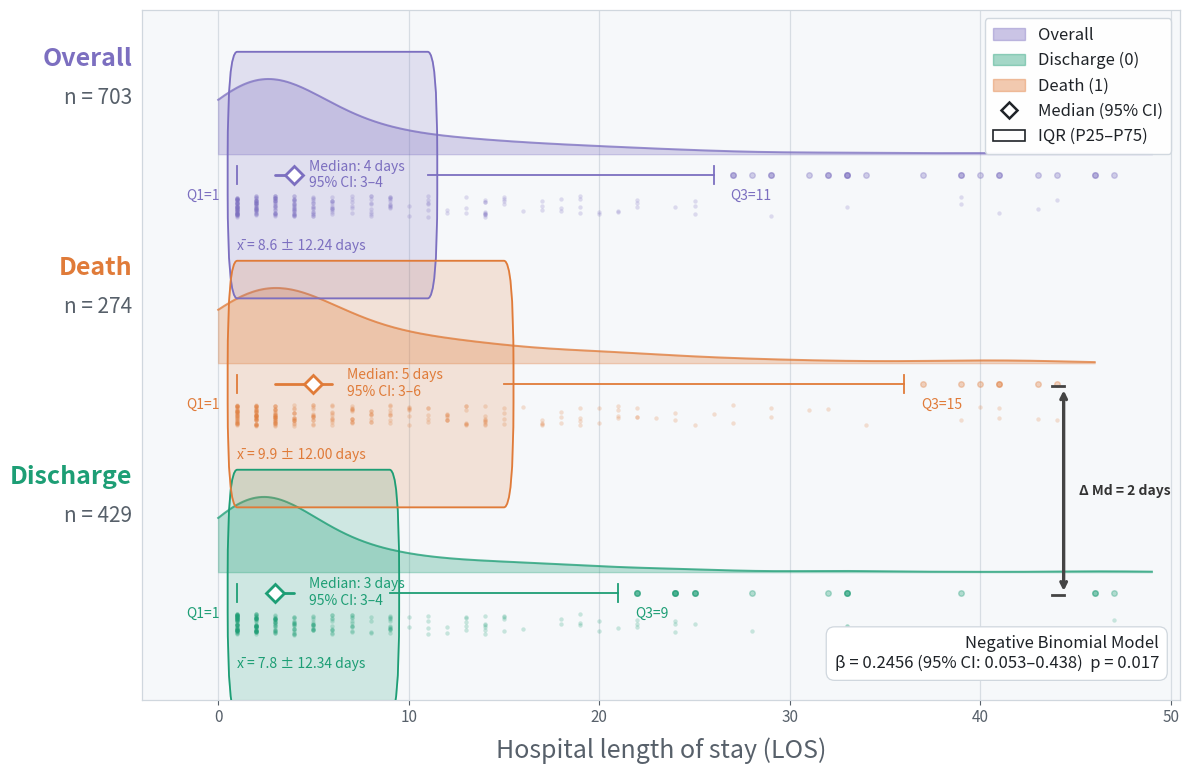

The matplotlib source for this figure: (Note: this script raises an exception after producing the figure.)
import numpy as np
import matplotlib.pyplot as plt
import matplotlib.patches as mpatches
from matplotlib.lines import Line2D
from matplotlib.patches import FancyArrowPatch
from scipy.stats import nbinom, gaussian_kde

# ════════════════════════════════════════════════════════════
# 1. PARÂMETROS OBSERVADOS
# ════════════════════════════════════════════════════════════
SEED = 42
rng = np.random.default_rng(SEED)

# Discharge
n_alta = 429
med_alta = 3; ic_lo_alta = 3; ic_hi_alta = 4
p25_alta = 1; p75_alta = 9; max_alta = 87
mean_alta = 7.8; dp_alta = 12.34

# Death
n_obito = 274
med_obt = 5; ic_lo_obt = 3; ic_hi_obt = 6
p25_obt = 1; p75_obt = 15; max_obt = 67
mean_obt = 9.9; dp_obt = 12.00

# Overall (derivado dos dois grupos)
n_overall = 703
med_overall = 4  # mediana ponderada aproximada
p25_overall = 1; p75_overall = 11; max_overall = 87
ic_lo_ov = 3; ic_hi_ov = 4
mean_overall = round((mean_alta * n_alta + mean_obt * n_obito) / n_overall, 1)

# DP overall via fórmula combinada
dp_overall = round(np.sqrt(
    ((n_alta - 1) * dp_alta**2 + (n_obito - 1) * dp_obt**2
     + n_alta * (mean_alta - mean_overall)**2
     + n_obito * (mean_obt - mean_overall)**2) / (n_overall - 1)
), 2)

# Modelo Binomial Negativa
beta = 0.2456; beta_lo = 0.053; beta_hi = 0.438; p_val = 0.017

print(f"Overall: mean={mean_overall}, DP={dp_overall}")


# ════════════════════════════════════════════════════════════
# 2. SIMULAÇÃO
# ════════════════════════════════════════════════════════════
def simulate_nbinom(n, median, p25, p75, max_val, rng):
    iqr = p75 - p25
    mean_ = median + 0.1 * iqr
    var_ = max(iqr**2 * 0.9, mean_ + 1)
    r = max(mean_**2 / (var_ - mean_), 0.5)
    p = r / (r + mean_)
    samples = nbinom.rvs(r, p, size=n * 3,
                          random_state=int(rng.integers(1e6)))
    samples = samples[(samples >= 1) & (samples <= max_val)]
    shift = int(np.median(samples) - median)
    samples = np.clip(samples - shift, 1, max_val)
    return rng.choice(samples, size=n, replace=len(samples) < n).astype(float)


data_alta = simulate_nbinom(n_alta, med_alta, p25_alta, p75_alta, max_alta, rng)
data_obito = simulate_nbinom(n_obito, med_obt, p25_obt, p75_obt, max_obt, rng)
data_overall = np.concatenate([data_alta, data_obito])  # dados reais combinados

# ════════════════════════════════════════════════════════════
# 3. PALETA E LAYOUT
# ════════════════════════════════════════════════════════════
BG = "#FFFFFF"
PANEL = "#F6F8FA"
BORDER = "#D0D7DE"
TEXT = "#1F2328"
SUBTEXT = "#57606A"
COR_OV = "#7C6FC0"   # roxo — Overall
COR_ALT = "#1D9E75"  # verde — Discharge
COR_OBT = "#E07B39"  # laranja — Death

# posições Y: Overall=2, Death=1, Discharge=0
POS = {"Overall": 2.0, "Death": 1.0, "Discharge": 0.0}

groups = [
    # (label, data, cor, n, med, ic_lo, ic_hi, p25, p75, mean, dp)
    ("Overall", data_overall, COR_OV, n_overall,
     med_overall, ic_lo_ov, ic_hi_ov, p25_overall, p75_overall, mean_overall, dp_overall),
    ("Discharge", data_alta, COR_ALT, n_alta,
     med_alta, ic_lo_alta, ic_hi_alta, p25_alta, p75_alta, mean_alta, dp_alta),
    ("Death", data_obito, COR_OBT, n_obito,
     med_obt, ic_lo_obt, ic_hi_obt, p25_obt, p75_obt, mean_obt, dp_obt),
]

# ════════════════════════════════════════════════════════════
# 4. FIGURA
# ════════════════════════════════════════════════════════════
fig, ax = plt.subplots(figsize=(12, 8), facecolor=BG)
ax.set_facecolor(PANEL)
for spine in ax.spines.values():
    spine.set_edgecolor(BORDER)
    spine.set_linewidth(0.9)

for label, data, cor, n, med, ic_lo, ic_hi, p25, p75, mean_, dp_ in groups:
    yc = POS[label]

    # ── 1. KDE (meia-nuvem) ──────────────────────────────────────────────
    kde = gaussian_kde(data, bw_method=0.35)
    x_grid = np.linspace(0, data.max() + 2, 300)
    kde_vals = kde(x_grid)
    kde_vals /= kde_vals.max()
    kde_scale = 0.36
    ax.fill_between(x_grid,
                     yc + 0.03,
                     yc + 0.03 + kde_vals * kde_scale,
                     color=cor, alpha=0.28, zorder=2)
    ax.plot(x_grid,
            yc + 0.03 + kde_vals * kde_scale,
            color=cor, linewidth=1.4, alpha=0.75, zorder=3)

    # ── 2. Boxplot ────────────────────────────────────────────────────
    bw = 0.09
    by = yc - 0.07
    ax.add_patch(mpatches.FancyBboxPatch(
        (p25, by - bw), p75 - p25, 2 * bw,
        boxstyle="round,pad=0.5", linewidth=1.3,
        edgecolor=cor, facecolor=cor, alpha=0.18, zorder=4))
    ax.add_patch(mpatches.FancyBboxPatch(
        (p25, by - bw), p75 - p25, 2 * bw,
        boxstyle="round,pad=0.5", linewidth=1.3,
        edgecolor=cor, facecolor="none", zorder=5))
    iqr = p75 - p25
    w_lo = max(data.min(), p25 - 1.5 * iqr)
    w_hi = min(data.max(), p75 + 1.5 * iqr)
    ax.plot([w_lo, p25], [by, by], color=cor, lw=1.3, zorder=4)
    ax.plot([p75, w_hi], [by, by], color=cor, lw=1.3, zorder=4)
    ax.plot([w_lo, w_lo], [by - bw * 0.5, by + bw * 0.5], color=cor, lw=1.3, zorder=4)
    ax.plot([w_hi, w_hi], [by - bw * 0.5, by + bw * 0.5], color=cor, lw=1.3, zorder=4)
    outliers = data[(data < w_lo) | (data > w_hi)]
    if len(outliers):
        ax.scatter(outliers, np.full_like(outliers, by),
                   s=16, color=cor, alpha=0.32, zorder=4, marker="o")

    # mediana — diamante + IC
    ax.plot(med, by, marker="D", markersize=9,
            color=cor, markerfacecolor=BG,
            markeredgecolor=cor, markeredgewidth=2.0, zorder=7)
    ax.plot([ic_lo, ic_hi], [by, by],
            color=cor, lw=2.0, zorder=6, solid_capstyle="round")

    # ── 3. Jitter ─────────────────────────────────────────────────────
    jitter_n = min(n, 250)
    sample = rng.choice(data, size=jitter_n, replace=False)
    jitter_y = rng.uniform(-0.05, 0.05, size=jitter_n) + yc - 0.22
    ax.scatter(sample, jitter_y,
               s=10, color=cor, alpha=0.22, zorder=3, linewidths=0)

    # ── 4. Anotações de texto ─────────────────────────────────────────
    # Label e n (esquerda)
    ax.text(-4.5, yc + 0.03 + kde_scale + 0.04,
            label, color=cor, fontsize=18, fontweight="bold",
            ha="right", va="bottom")
    ax.text(-4.5, yc + 0.03 + kde_scale - 0.04,
            f"n = {n}", color=SUBTEXT, fontsize=15,
            ha="right", va="top")

    # Median + CI (sem IQR — vai nas extremidades)
    ax.text(ic_hi + 0.75, by + bw - 0.16,
            f"Median: {med:.0f} days\n95% CI: {ic_lo:.0f}–{ic_hi:.0f}",
            color=cor, fontsize=10, va="bottom", ha="left")

    # Q1 à esquerda do boxplot
    ax.text(w_lo - 0.9, by - 0.10,
            f"Q1={p25:.0f}",
            fontsize=10, color=cor, ha="right", va="center")

    # Q3 à direita do boxplot
    ax.text(w_hi + 0.9, by - 0.10,
            f"Q3={p75:.0f}",
            fontsize=10, color=cor, ha="left", va="center")

    # ── Média ± DP (abaixo do boxplot) ──────────────────────────────
    ax.text(p25, by - bw - 0.215,
            f"x̄ = {mean_:.1f} ± {dp_:.2f} days",
            color=cor, fontsize=10, va="top", ha="left",
            style="italic")

# ════════════════════════════════════════════════════════════
# 5. DELTA MEDIANA — seta entre Death e Discharge
# ════════════════════════════════════════════════════════════
delta_md = med_obt - med_alta  # 5 - 3 = 2
x_arrow = max(max_alta, max_obt) * 0.51  # posição X da seta
by_disc = POS["Discharge"] - 0.08
by_death = POS["Death"] - 0.08

# linha vertical conectando as duas medianas
ax.annotate("",
            xy=(x_arrow, by_death),
            xytext=(x_arrow, by_disc),
            arrowprops=dict(
                arrowstyle="<->",
                color="#444444",
                lw=2.4,
                shrinkA=3, shrinkB=3,
            ),
            zorder=8)

# traços horizontais de ancoragem
for yy in [by_disc, by_death]:
    ax.plot([x_arrow - 0.6, x_arrow], [yy, yy],
            color="#444444", lw=2.0, zorder=7)

# texto do delta
ax.text(x_arrow + 0.8,
        (by_disc + by_death) / 2,
        f"Δ Md = {delta_md:.0f} day{'s' if delta_md != 1 else ''}",
        color="#333333", fontsize=10, fontweight="bold",
        va="center", ha="left")

# ════════════════════════════════════════════════════════════
# 6. ANOTAÇÃO DO MODELO BINOMIAL NEGATIVA
# ════════════════════════════════════════════════════════════
ax.text(0.98, 0.04,
        f"Negative Binomial Model\n"
        f"β = {beta:.4f} (95% CI: {beta_lo:.3f}–{beta_hi:.3f})  p = {p_val:.3f}",
        transform=ax.transAxes,
        color=TEXT, fontsize=12, ha="right", va="bottom",
        bbox=dict(boxstyle="round,pad=0.5", facecolor=BG,
                  edgecolor=BORDER, linewidth=0.9))

# ════════════════════════════════════════════════════════════
# 7. EIXOS, GRADE, LEGENDA, TÍTULO
# ════════════════════════════════════════════════════════════
ax.xaxis.grid(True, color=BORDER, linewidth=0.9, alpha=0.8, zorder=0)
ax.set_axisbelow(True)
ax.set_xlim(-4, max(max_alta, max_obt) * 0.58)
ax.set_ylim(-0.58, 2.72)
ax.set_yticks([])
ax.tick_params(axis="x", colors=SUBTEXT, labelsize=11)
ax.set_xlabel("Hospital length of stay (LOS)", fontsize=18,
             color=SUBTEXT, labelpad=8)

legend_elements = [
    mpatches.Patch(facecolor=COR_OV, edgecolor=COR_OV,
                   alpha=0.4, label="Overall"),
    mpatches.Patch(facecolor=COR_ALT, edgecolor=COR_ALT,
                   alpha=0.4, label="Discharge (0)"),
    mpatches.Patch(facecolor=COR_OBT, edgecolor=COR_OBT,
                   alpha=0.4, label="Death (1)"),
    Line2D([0], [0], marker="D", color="none",
           markerfacecolor=BG, markeredgecolor=TEXT,
           markeredgewidth=1.8, markersize=8,
           label="Median (95% CI)"),
    mpatches.Patch(facecolor="none", edgecolor=TEXT,
                   linewidth=1.2, label="IQR (P25–P75)"),
]
ax.legend(handles=legend_elements, fontsize=12, frameon=True,
          edgecolor=BORDER, facecolor=BG, labelcolor=TEXT,
          loc="upper right", framealpha=0.97,
          borderpad=0.5, handlelength=1.9)

############ RETIREI O TITULO E SUBTITULO ####################################
# ax.set_title("Distribution of Hospital Length of Stay According to Outcome",
#              fontsize=25, fontweight="bold", color=TEXT, pad=30)
# ax.text(0.5, 1.01,
#         "Discharge vs. Death | n = 703",
#         transform=ax.transAxes,
#         fontsize=15, color=SUBTEXT, ha="center", va="bottom")

plt.tight_layout(rect=[0, 0.02, 1, 1])

import os
OUTPUT_PNG = os.path.join(os.path.dirname(os.path.abspath(__file__)),
                           "raincloud_dias_permanencia_v2.png")
plt.savefig(OUTPUT_PNG, dpi=180, bbox_inches="tight", facecolor=BG)
print(f"Salvo em: {OUTPUT_PNG}")
plt.show()
